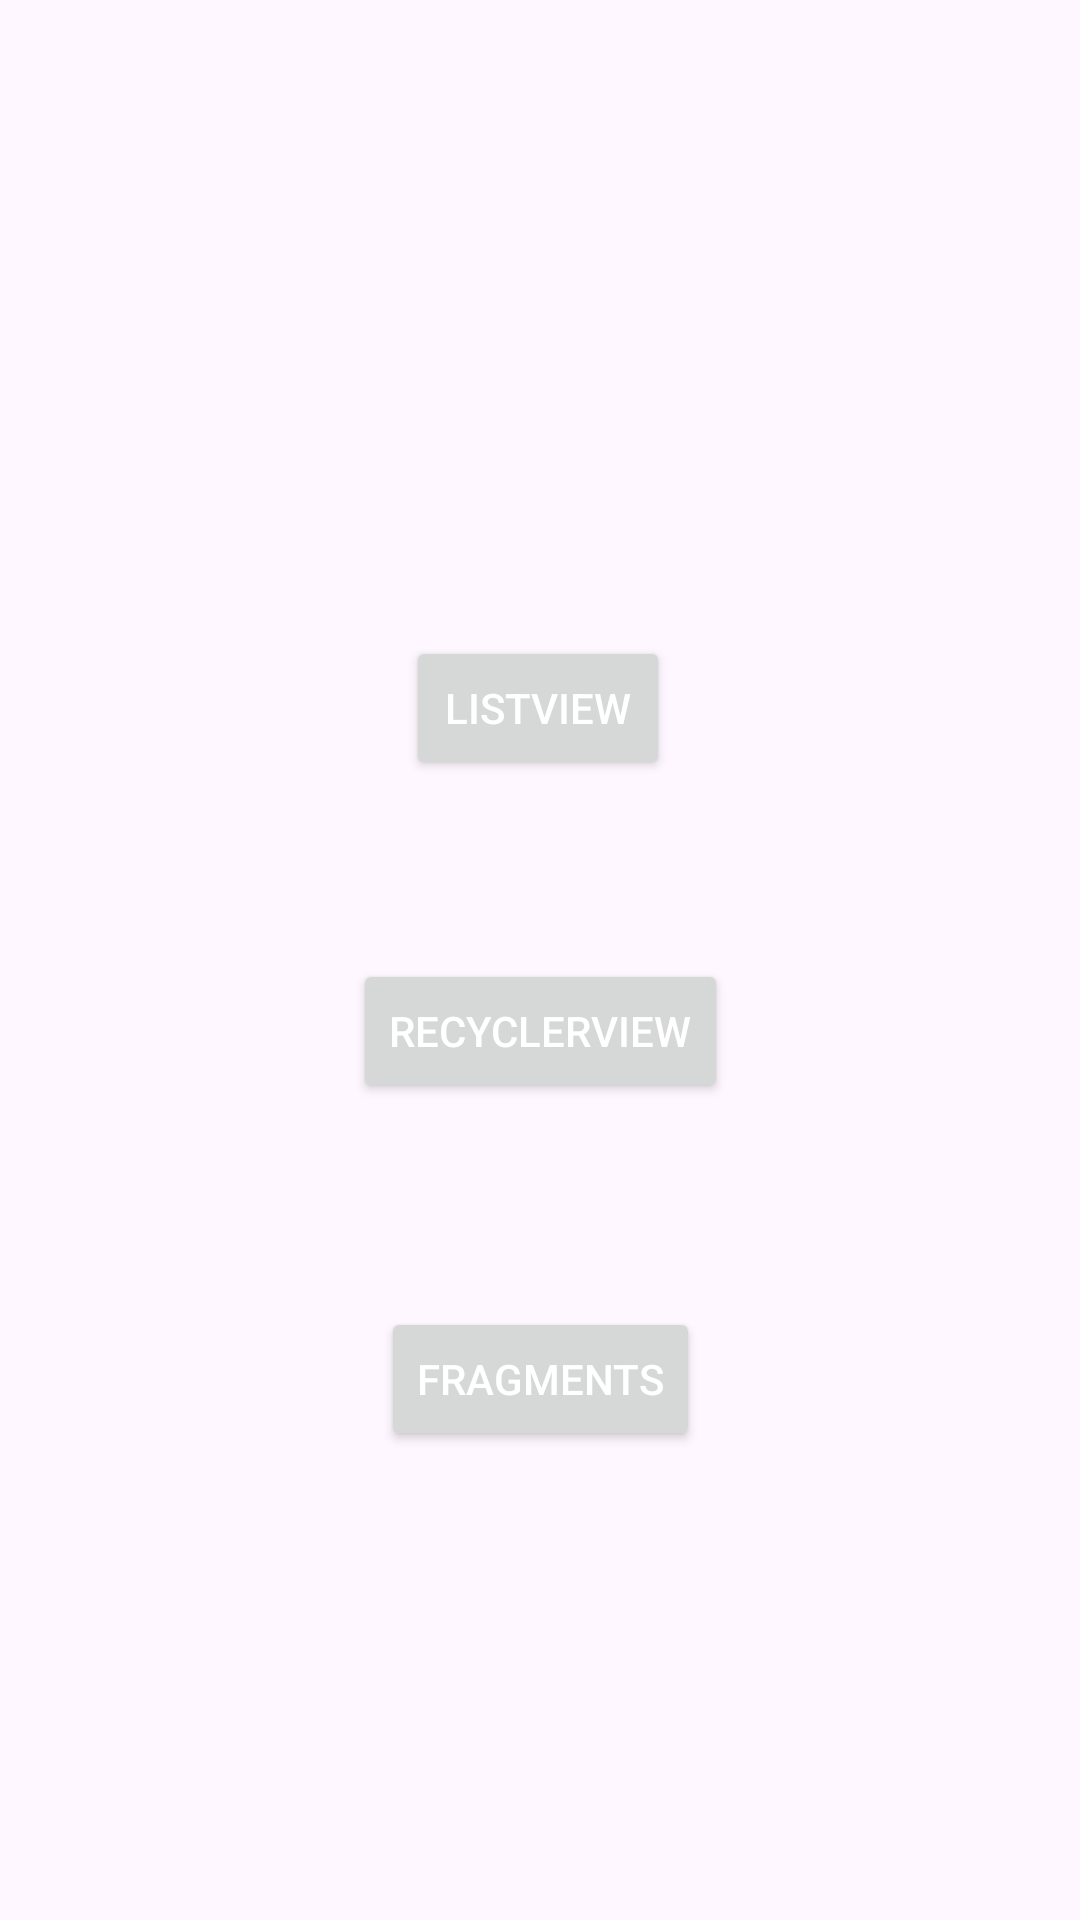

Android layout source for this screen:
<!-- AndroidManifest.xml: application theme Theme.Trabalho_fragments -->
<!-- res/layout/activity_main.xml -->
<?xml version="1.0" encoding="utf-8"?>
<androidx.constraintlayout.widget.ConstraintLayout xmlns:android="http://schemas.android.com/apk/res/android"
    xmlns:app="http://schemas.android.com/apk/res-auto"
    xmlns:tools="http://schemas.android.com/tools"
    android:layout_width="match_parent"
    android:layout_height="match_parent"
    tools:context=".MainActivity">


    <Button
        android:id="@+id/buttonMainA"
        android:layout_width="wrap_content"
        android:layout_height="wrap_content"
        android:text="ListView"
        android:textColor="@color/white"
        app:layout_constraintBottom_toBottomOf="parent"
        app:layout_constraintEnd_toEndOf="parent"
        app:layout_constraintHorizontal_bias="0.498"
        app:layout_constraintStart_toStartOf="parent"
        app:layout_constraintTop_toTopOf="parent"
        app:layout_constraintVertical_bias="0.358" />

    <Button
        android:id="@+id/buttonMainB"
        android:layout_width="wrap_content"
        android:layout_height="wrap_content"
        android:text="RecyclerView"
        android:textColor="@color/white"
        app:layout_constraintBottom_toBottomOf="parent"
        app:layout_constraintEnd_toEndOf="parent"
        app:layout_constraintStart_toStartOf="parent"
        app:layout_constraintTop_toTopOf="parent"
        app:layout_constraintVertical_bias="0.54" />

    <Button
        android:id="@+id/buttonMainC"
        android:layout_width="wrap_content"
        android:layout_height="wrap_content"
        android:text="Fragments"
        android:textColor="@color/white"
        app:layout_constraintBottom_toBottomOf="parent"
        app:layout_constraintEnd_toEndOf="parent"
        app:layout_constraintStart_toStartOf="parent"
        app:layout_constraintTop_toTopOf="parent"
        app:layout_constraintVertical_bias="0.736" />

</androidx.constraintlayout.widget.ConstraintLayout>
<!-- resources referenced by this layout -->
<resources>
  <color name="white">#FFFFFFFF</color>
  <style name="Theme.Trabalho_fragments" parent="Base.Theme.Trabalho_fragments" />
  <style name="Base.Theme.Trabalho_fragments" parent="Theme.Material3.DayNight.NoActionBar">
          
          
      </style>
</resources>
